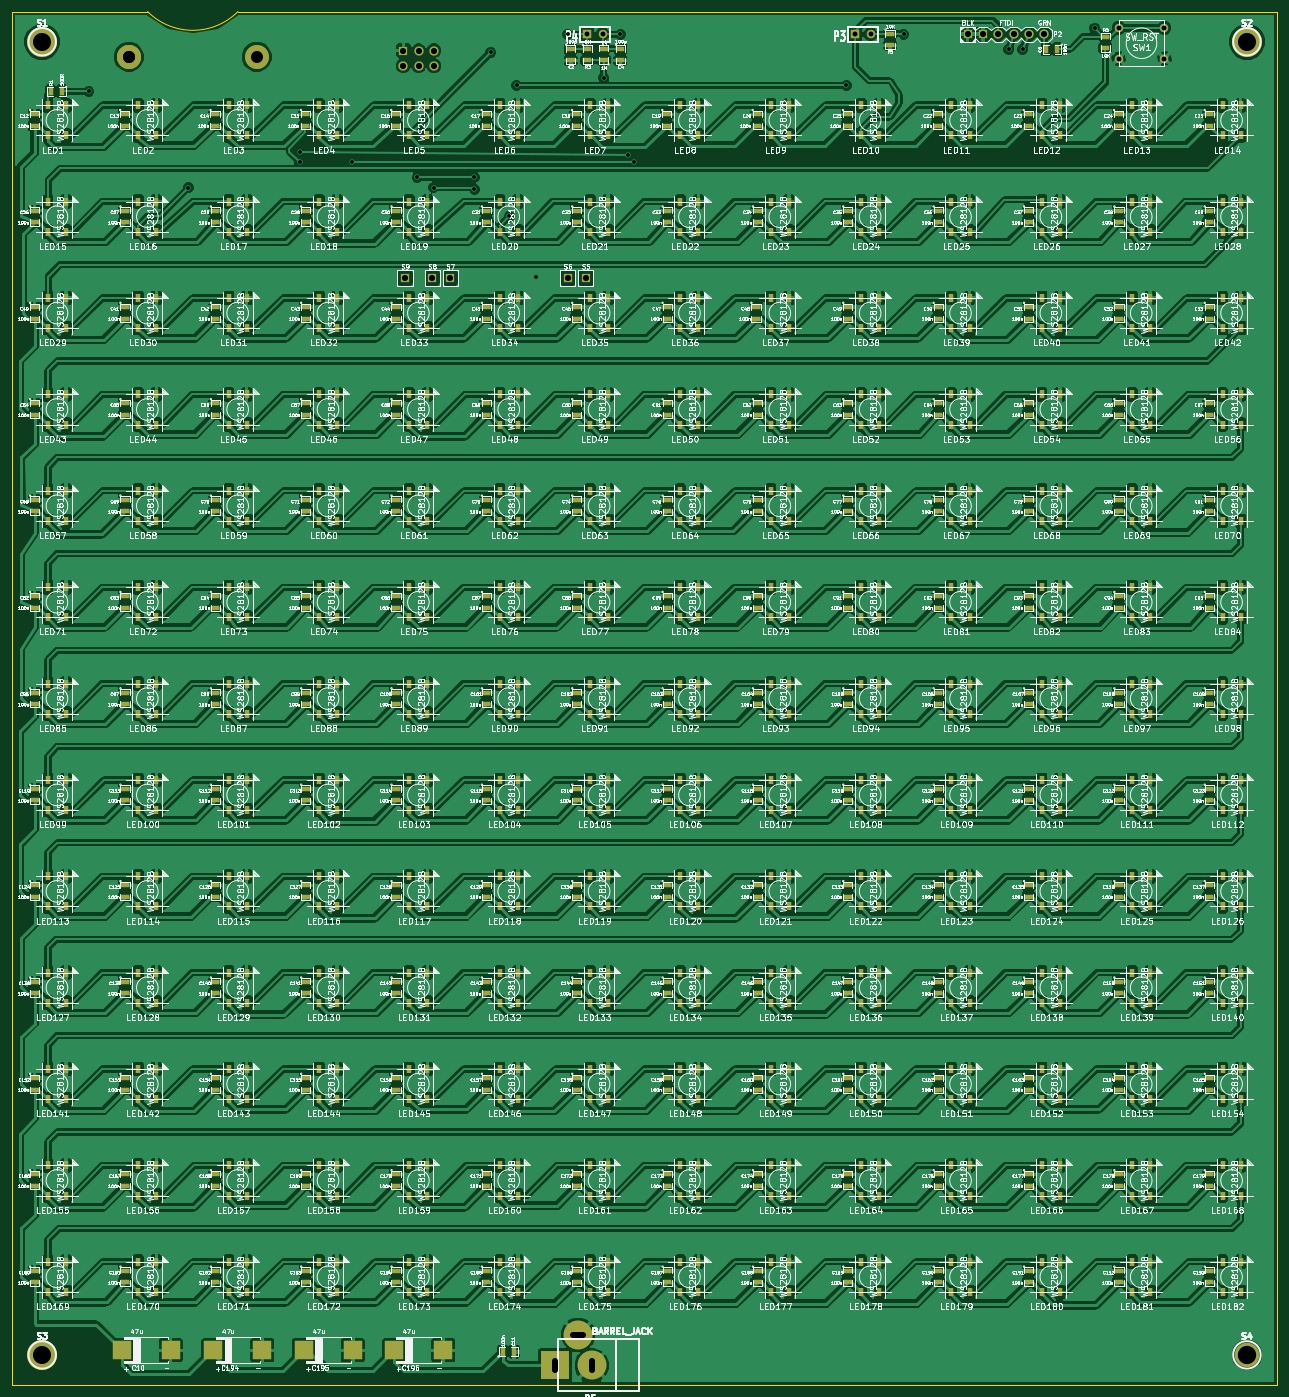
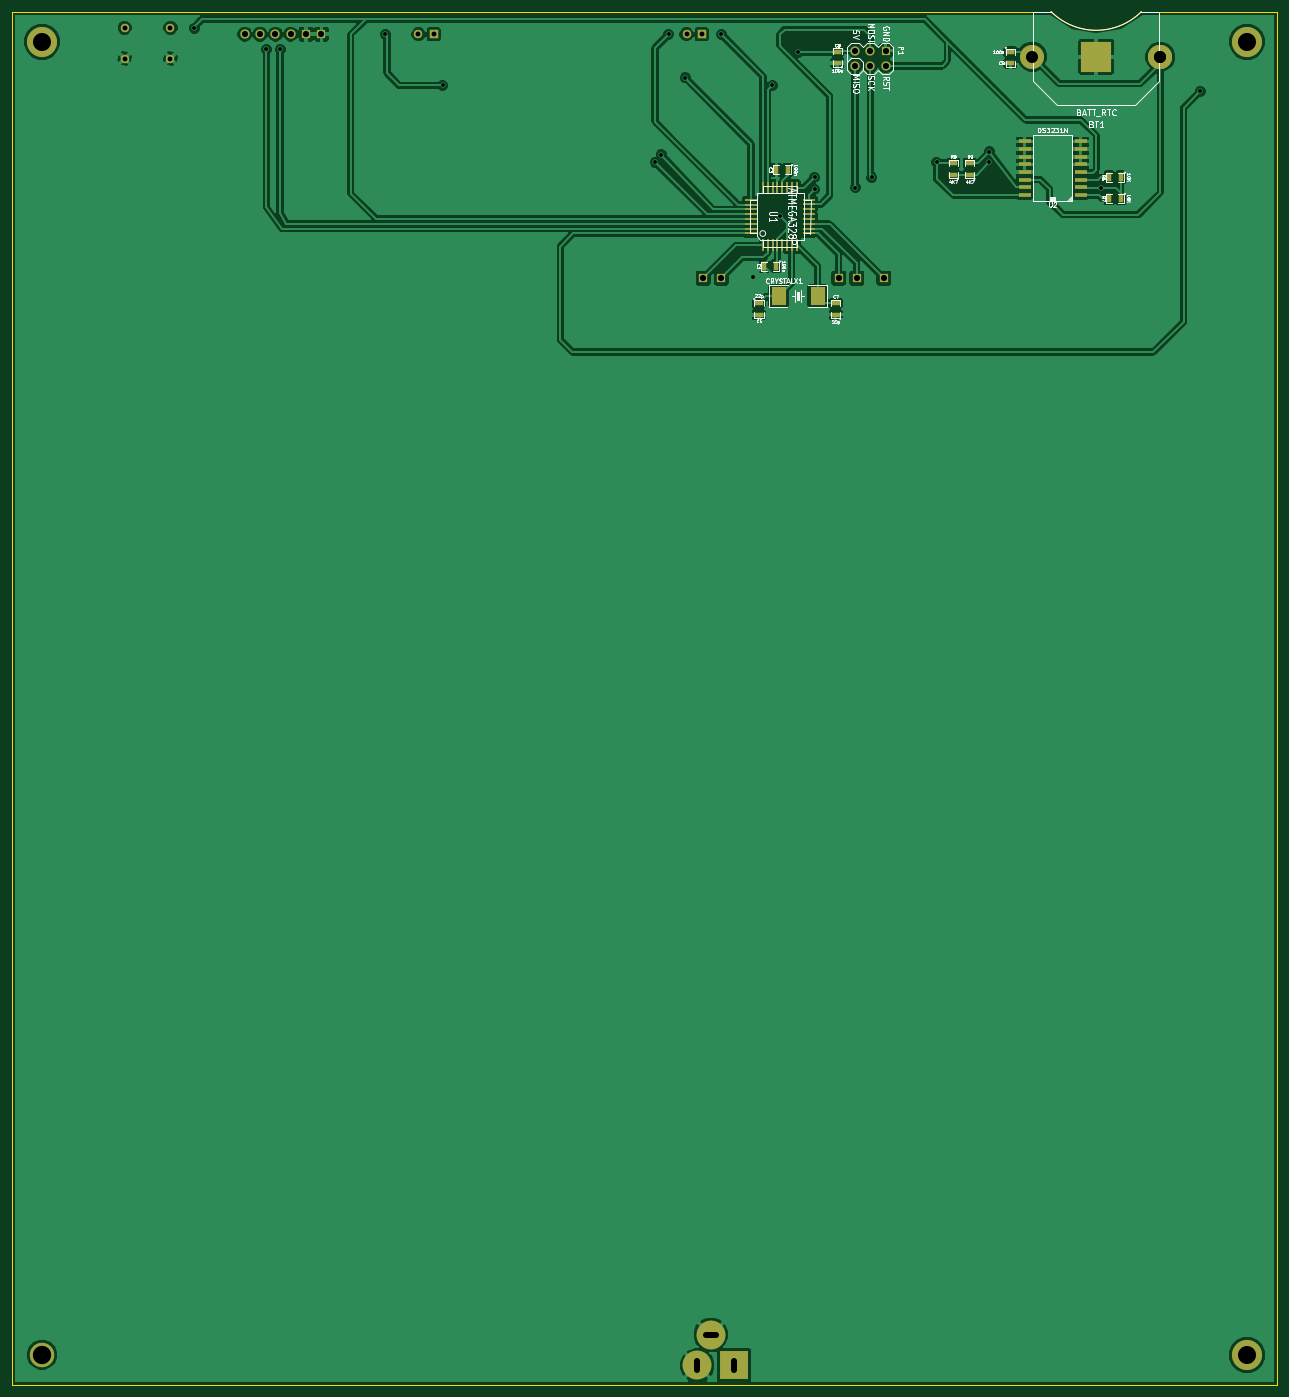
Circuit board: 8 layer files. Board 210.0 x 228.0 mm.
- bottom_copper: ClockFOUR-B_Cu.gbl (81262 bytes)
- bottom_mask: ClockFOUR-B_Mask.gbs (2711 bytes)
- bottom_silk: ClockFOUR-B_SilkS.gbo (30712 bytes)
- outline: ClockFOUR-Edge_Cuts.gbr (529 bytes)
- top_copper: ClockFOUR-F_Cu.gtl (1108806 bytes)
- top_mask: ClockFOUR-F_Mask.gts (21639 bytes)
- top_silk: ClockFOUR-F_SilkS.gto (1128696 bytes)
- drill: ClockFOUR.drl (1127 bytes)

=== bottom_copper: ClockFOUR-B_Cu.gbl (81262 bytes, source omitted) ===
=== bottom_mask: ClockFOUR-B_Mask.gbs ===
G04 (created by PCBNEW (2013-07-07 BZR 4022)-stable) date 8/10/2014 10:25:09 PM*
%MOIN*%
G04 Gerber Fmt 3.4, Leading zero omitted, Abs format*
%FSLAX34Y34*%
G01*
G70*
G90*
G04 APERTURE LIST*
%ADD10C,0.00590551*%
%ADD11R,0.055X0.055*%
%ADD12C,0.055*%
%ADD13C,0.15748*%
%ADD14R,0.19685X0.19685*%
%ADD15R,0.055X0.035*%
%ADD16R,0.035X0.055*%
%ADD17C,0.19685*%
%ADD18R,0.0177X0.0787*%
%ADD19R,0.0787X0.0177*%
%ADD20R,0.0787X0.0236*%
%ADD21R,0.0984252X0.11811*%
%ADD22R,0.06X0.06*%
%ADD23C,0.06*%
%ADD24C,0.16*%
%ADD25C,0.189*%
%ADD26R,0.189X0.189*%
G04 APERTURE END LIST*
G54D10*
G54D11*
X58850Y-17618D03*
G54D12*
X59850Y-17618D03*
G54D13*
X28897Y-19094D03*
G54D14*
X33070Y-19094D03*
G54D13*
X28897Y-19094D03*
X37244Y-19094D03*
G54D15*
X42421Y-26792D03*
X42421Y-26042D03*
X41338Y-26792D03*
X41338Y-26042D03*
G54D16*
X31475Y-28346D03*
X32225Y-28346D03*
X31475Y-26968D03*
X32225Y-26968D03*
G54D17*
X23228Y-103937D03*
X23228Y-18110D03*
X101968Y-18110D03*
G54D18*
X52647Y-31423D03*
X52962Y-31423D03*
X53277Y-31423D03*
X53592Y-31423D03*
X53907Y-31423D03*
X54222Y-31423D03*
X54537Y-31423D03*
X54852Y-31423D03*
X54850Y-27657D03*
X52640Y-27657D03*
X52960Y-27657D03*
X53280Y-27657D03*
X53590Y-27657D03*
X53910Y-27657D03*
X54220Y-27657D03*
X54540Y-27657D03*
G54D19*
X55640Y-30639D03*
X55640Y-30325D03*
X55640Y-30009D03*
X55640Y-29695D03*
X55640Y-29379D03*
X55640Y-29065D03*
X55640Y-28749D03*
X55640Y-28435D03*
X51860Y-30637D03*
X51860Y-30327D03*
X51860Y-30007D03*
X51860Y-29697D03*
X51860Y-29387D03*
X51860Y-29067D03*
X51860Y-28747D03*
X51860Y-28427D03*
G54D15*
X38681Y-18778D03*
X38681Y-19528D03*
G54D20*
X34094Y-28127D03*
X34094Y-27627D03*
X34094Y-27127D03*
X34094Y-26627D03*
X34094Y-26127D03*
X34094Y-25627D03*
X34094Y-25127D03*
X34094Y-24627D03*
X37756Y-24627D03*
X37756Y-25127D03*
X37756Y-25627D03*
X37756Y-26127D03*
X37756Y-26627D03*
X37756Y-27127D03*
X37756Y-27627D03*
X37756Y-28127D03*
G54D21*
X51284Y-34744D03*
X53834Y-34744D03*
G54D12*
X93578Y-19208D03*
X93578Y-17208D03*
X96578Y-19208D03*
X96578Y-17208D03*
G54D15*
X50000Y-19508D03*
X50000Y-18758D03*
X55118Y-35215D03*
X55118Y-35965D03*
X50098Y-35945D03*
X50098Y-35195D03*
G54D16*
X54014Y-32775D03*
X54764Y-32775D03*
X53227Y-26476D03*
X53977Y-26476D03*
G54D22*
X83720Y-17618D03*
X84720Y-17618D03*
G54D23*
X85720Y-17618D03*
X86720Y-17618D03*
X87720Y-17618D03*
X88720Y-17618D03*
G54D24*
X101968Y-103937D03*
G54D11*
X76370Y-17618D03*
G54D12*
X77370Y-17618D03*
G54D22*
X46834Y-18692D03*
G54D23*
X46834Y-19692D03*
X47834Y-18692D03*
X47834Y-19692D03*
X48834Y-18692D03*
X48834Y-19692D03*
G54D25*
X59153Y-104625D03*
G54D26*
X56753Y-104625D03*
G54D25*
X58253Y-102625D03*
G54D22*
X58759Y-33562D03*
X57578Y-33562D03*
X49901Y-33562D03*
X48720Y-33562D03*
X46948Y-33562D03*
M02*

=== bottom_silk: ClockFOUR-B_SilkS.gbo (30712 bytes, source omitted) ===
=== outline: ClockFOUR-Edge_Cuts.gbr ===
G04 (created by PCBNEW (2013-07-07 BZR 4022)-stable) date 8/10/2014 10:25:09 PM*
%MOIN*%
G04 Gerber Fmt 3.4, Leading zero omitted, Abs format*
%FSLAX34Y34*%
G01*
G70*
G90*
G04 APERTURE LIST*
%ADD10C,0.00590551*%
%ADD11C,0.00393701*%
G04 APERTURE END LIST*
G54D10*
G54D11*
X30118Y-16141D02*
X21259Y-16141D01*
X36023Y-16141D02*
X103937Y-16141D01*
X30118Y-16141D02*
G75*
G03X36023Y-16141I2952J2952D01*
G74*
G01*
X21259Y-16141D02*
X21259Y-105905D01*
X103937Y-105905D02*
X103937Y-16141D01*
X103937Y-105905D02*
X21259Y-105905D01*
M02*

=== top_copper: ClockFOUR-F_Cu.gtl (1108806 bytes, source omitted) ===
=== top_mask: ClockFOUR-F_Mask.gts (21639 bytes, source omitted) ===
=== top_silk: ClockFOUR-F_SilkS.gto (1128696 bytes, source omitted) ===
=== drill: ClockFOUR.drl ===
M48
;DRILL file {Pcbnew (2013-07-07 BZR 4022)-stable} date 8/10/2014 10:25:24 PM
;FORMAT={-:-/ absolute / metric / decimal}
FMAT,2
METRIC,TZ
T1C0.635
T2C0.813
T3C1.016
T4C2.000
T5C3.000
T6C3.048
%
G90
G05
M71
T1
X66.75Y-54.25
X83.25Y-70.25
X101.75Y-64.25
X101.75Y-66.
X110.5Y-66.
X121.25Y-68.5
X124.Y-70.25
X130.75Y-68.5
X130.75Y-70.5
X133.5Y-47.75
X136.5Y-75.
X137.75Y-53.25
X141.Y-85.
X146.25Y-44.75
X152.25Y-52.
X155.Y-44.75
X156.25Y-64.75
X157.25Y-66.
X192.5Y-53.25
X202.Y-44.75
X219.5Y-47.25
X221.75Y-47.25
X233.75Y-43.75
T2
X149.48Y-44.75
X152.02Y-44.75
X193.98Y-44.75
X196.52Y-44.75
X237.69Y-43.71
X237.69Y-48.79
X245.31Y-43.71
X245.31Y-48.79
T3
X118.96Y-47.48
X118.96Y-50.02
X119.25Y-85.25
X121.5Y-47.48
X121.5Y-50.02
X123.75Y-85.25
X124.04Y-47.48
X124.04Y-50.02
X126.75Y-85.25
X146.25Y-85.25
X149.25Y-85.25
X212.65Y-44.75
X215.19Y-44.75
X217.73Y-44.75
X220.27Y-44.75
X222.81Y-44.75
X225.35Y-44.75
T4
X73.4Y-48.5
X73.4Y-48.5
X94.6Y-48.5
T5
X59.Y-46.
X59.Y-264.
X259.Y-46.
T6
X259.Y-264.
T3
X144.154Y-266.512G85X144.154Y-264.988
G05
X148.726Y-260.67G85X147.202Y-260.67
G05
X150.25Y-266.512G85X150.25Y-264.988
G05
T0
M30
